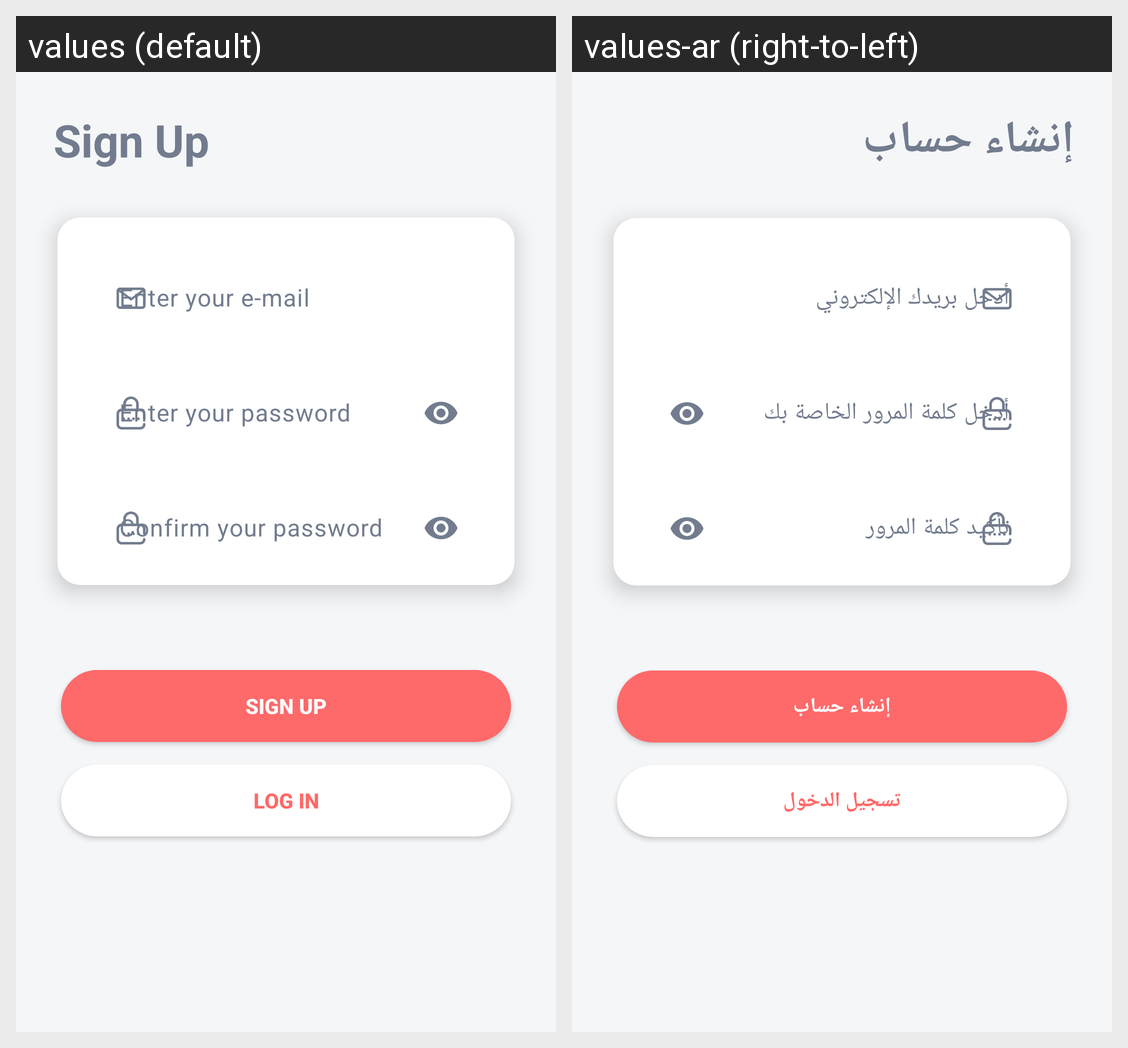

The same Android screen rendered under two of its app's locales, left to right. List the strings drawn on it with the default value and each locale's translation.
Android screen res/layout/fragment_sign_up.xml rendered under 2 locales, left to right: values (default), values-ar (right-to-left). Device: Nexus 5 (rendered at 1080×1920; each locale shown at half size, 540×960, under a caption strip naming it); theme Theme.TripleMApplication.
Strings drawn on this screen, with the default value and each locale's value (text and hints the layout hard-codes, and strings that could not be matched under every locale, appear in the picture but are not listed):

sign_up_title
  values: Sign Up
  values-ar: إنشاء حساب

email_hint
  values: Enter your e-mail
  values-ar: أدخل بريدك الإلكتروني

password_hint
  values: Enter your password
  values-ar: أدخل كلمة المرور الخاصة بك

confirm_password
  values: Confirm your password
  values-ar: تأكيد كلمة المرور

sign_in_title
  values: Log In
  values-ar: تسجيل الدخول
